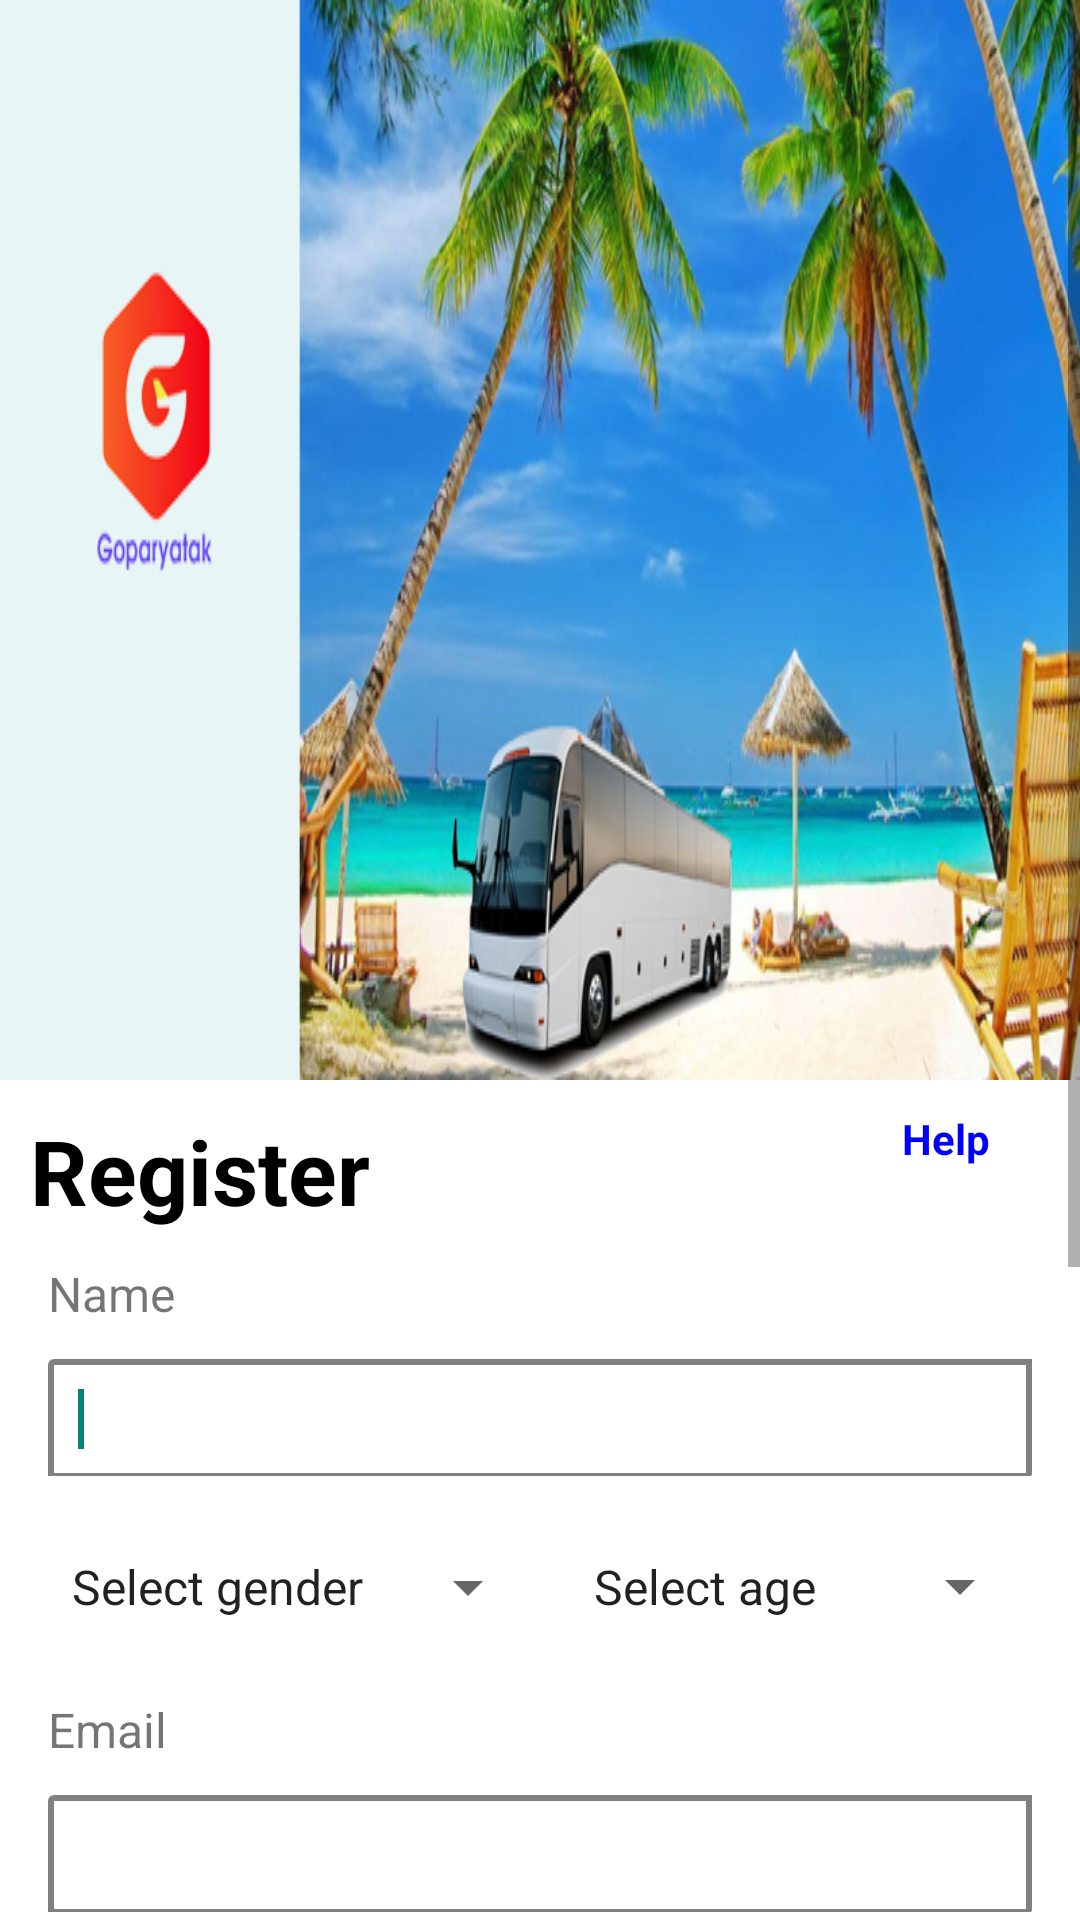

The Android layout XML behind this screen, and the referenced resources:
<!-- AndroidManifest.xml: activity theme Theme.AppCompat.Light.NoActionBar -->
<!-- res/layout/activity_register.xml -->
<?xml version="1.0" encoding="utf-8"?>
<ScrollView xmlns:android="http://schemas.android.com/apk/res/android"
    android:layout_width="match_parent"
    android:layout_height="match_parent"
    xmlns:app="http://schemas.android.com/apk/res-auto">
    <LinearLayout
        android:layout_width="match_parent"
        android:layout_height="wrap_content"
        android:orientation="vertical"
        android:weightSum="1">
        <LinearLayout
            android:layout_width="match_parent"
            android:layout_height="0dp"
            android:background="@drawable/registration_sreen"
            android:layout_weight="0.2"/>
        <LinearLayout
            android:layout_width="match_parent"
            android:layout_height="0dp"
            android:orientation="vertical"
            android:background="#ffff"
            android:layout_weight="0.8">

            <LinearLayout
                android:layout_width="match_parent"
                android:layout_height="wrap_content"
                android:orientation="horizontal">
                <TextView
                    android:id="@+id/registerText"
                    android:layout_height="wrap_content"
                    android:layout_width="wrap_content"
                    android:padding="10dp"
                    android:textSize="30sp"
                    android:textStyle="bold"
                    android:textColor="@color/black"
                    android:layout_weight="1"
                    android:text="@string/register_text" />
                <TextView
                    android:id="@+id/helpText"
                    android:layout_height="wrap_content"
                    android:layout_width="wrap_content"
                    android:paddingTop="10dp"
                    android:paddingLeft="10dp"
                    android:paddingBottom="10dp"
                    android:textColor="#0000FF"
                    android:textStyle="bold"
                    android:paddingRight="30dp"
                    android:layout_gravity="right"
                    android:text="@string/help_text" />
            </LinearLayout>
            <TextView
                android:id="@+id/nameText"
                android:layout_height="wrap_content"
                android:layout_width="wrap_content"
                android:paddingLeft="16dp"
                android:textSize="16sp"
                android:text="@string/name_text" />
            <com.google.android.material.textfield.TextInputLayout
                android:id="@+id/til_mobileNumber"
                android:layout_width="match_parent"
                android:layout_height="50dp"
                android:layout_marginLeft="16dp"
                android:layout_marginRight="16dp"

                >

                <EditText
                    android:id="@+id/name"
                    android:layout_centerVertical="true"
                    android:inputType="textPersonName"
                    android:text=""
                    android:padding="10dp"
                    android:background="@drawable/edit_text_border"
                    android:textColor="@color/black"
                    android:layout_height="40dp"
                    android:layout_width="match_parent">

                    <requestFocus />

                </EditText>
            </com.google.android.material.textfield.TextInputLayout>

            <LinearLayout
                android:layout_width="match_parent"
                android:layout_height="wrap_content"
                android:layout_margin="16dp"
                android:orientation="horizontal"
                >
            <Spinner
                android:id="@+id/spinnerGender"
                android:layout_width="0dp"
                android:layout_height="wrap_content"
                android:entries="@array/gender_arrays"
                android:layout_weight="0.5"
                android:spinnerMode="dropdown"
                android:padding="0dp"
                android:prompt="@string/gender_prompt" />
            <Spinner
                android:id="@+id/spinnerAge"
                android:layout_width="0dp"
                android:layout_height="wrap_content"
                android:entries="@array/age_arrays"
                android:layout_weight="0.5"
                android:spinnerMode="dropdown"
                android:padding="10dp"
                android:prompt="@string/age_prompt" />
            </LinearLayout>

            <TextView
                android:id="@+id/emailText"
                android:layout_height="wrap_content"
                android:layout_width="wrap_content"
                android:paddingLeft="16dp"
                android:textSize="16sp"
                android:text="Email" />
            <com.google.android.material.textfield.TextInputLayout
                android:id="@+id/til_email"
                android:layout_width="match_parent"
                android:layout_height="50dp"
                android:layout_marginLeft="16dp"
                android:layout_marginRight="16dp"
                >

                <EditText
                    android:id="@+id/email"
                    android:layout_centerVertical="true"
                    android:inputType="textPersonName"
                    android:text=""
                    android:padding="10dp"
                    android:background="@drawable/edit_text_border"
                    android:textColor="@color/black"
                    android:layout_height="40dp"
                    android:layout_width="match_parent">

                </EditText>
            </com.google.android.material.textfield.TextInputLayout>
            <TextView
                android:id="@+id/phoneText"
                android:layout_height="wrap_content"
                android:layout_width="wrap_content"
                android:paddingLeft="16dp"
                android:textSize="16sp"
                android:text="@string/phone_text" />
            <com.google.android.material.textfield.TextInputLayout
                android:id="@+id/til_phone"
                android:layout_width="match_parent"
                android:layout_height="50dp"
                android:layout_marginLeft="16dp"
                android:layout_marginRight="16dp"
                >

                <EditText
                    android:id="@+id/phone"
                    android:layout_centerVertical="true"
                    android:ems="10"
                    android:inputType="phone"
                    android:maxLength="10"
                    android:text=""
                    android:padding="10dp"
                    android:background="@drawable/edit_text_border"
                    android:textColor="@color/black"
                    android:layout_height="40dp"
                    android:layout_width="match_parent">

                </EditText>
            </com.google.android.material.textfield.TextInputLayout>
            <TextView
                android:id="@+id/passwordText"
                android:layout_height="wrap_content"
                android:layout_width="wrap_content"
                android:paddingLeft="16dp"
                android:textSize="16sp"
                android:text="Password" />
            <com.google.android.material.textfield.TextInputLayout
                android:id="@+id/til_password"
                android:layout_width="match_parent"
                android:layout_height="60dp"
                android:layout_marginLeft="16dp"
                android:layout_marginRight="16dp"
                app:passwordToggleEnabled="true"
                app:passwordToggleDrawable="@drawable/show_password_selector"
                >

                <EditText
                    android:id="@+id/password"
                    android:layout_centerVertical="true"
                    android:inputType="textVisiblePassword"
                    android:text=""
                    android:padding="10dp"
                    android:background="@drawable/edit_text_border"
                    android:textColor="@color/black"
                    android:layout_height="50dp"
                    android:layout_width="match_parent">

                </EditText>
            </com.google.android.material.textfield.TextInputLayout>
            <Button
                android:layout_width="match_parent"
                android:layout_height="wrap_content"
                android:id="@+id/btn_register"
                android:text="@string/register_text"
                android:textColor="@color/white"
                android:background="#0000FF"
                android:layout_margin="16dp"/>

            <TextView
                android:id="@+id/orText"
                android:layout_width="wrap_content"
                android:layout_height="wrap_content"
                android:layout_gravity="center"
                android:text="or" />

            <Button
                android:layout_width="match_parent"
                android:layout_height="wrap_content"
                android:id="@+id/btn_login"
                android:text="@string/login_text"
                android:textColor="@color/white"
                android:background="#0000FF"
                android:layout_margin="16dp"/>

        </LinearLayout>
    </LinearLayout>
</ScrollView>
<!-- resources referenced by this layout -->
<resources>
  <string-array name="gender_arrays">
          <item>Select gender</item>
          <item>Male</item>
          <item>Female</item>
          <item>Other</item>
      </string-array>
  <color name="black">#FF000000</color>
  <color name="white">#ffffff</color>
  <!-- drawable edit_text_border (drawable) -->
  <?xml version="1.0" encoding="utf-8"?>
  <layer-list xmlns:android="http://schemas.android.com/apk/res/android">
      <item>
          <shape android:shape="rectangle">
              <stroke android:width="2dp" android:height="2dp"
                  android:color="#808080" />
              <solid android:color="#ffff" />
              <padding android:left="1dp" android:top="1dp" android:right="1dp"
                  android:bottom="1dp" />
  
              <corners android:radius="1dp" android:bottomRightRadius="1dp"
                  android:bottomLeftRadius="0dp" android:topLeftRadius="1dp"
                  android:topRightRadius="0dp" />
          </shape>
      </item>
  
  </layer-list>
  <!-- drawable show_password_selector (drawable) -->
  <?xml version="1.0" encoding="utf-8"?>
  <selector xmlns:android="http://schemas.android.com/apk/res/android">
      <item android:drawable="@drawable/ic_visibility_black_18dp_foreground" android:state_checked="true"/>
      <item android:drawable="@drawable/ic_visibility_off_black_18dp_foreground"/>
  </selector>
  <string name="age_prompt">Select age</string>
  <string name="gender_prompt">Select gender</string>
  <string name="help_text">Help</string>
  <string name="login_text">Log In</string>
  <string name="name_text">Name</string>
  <string name="phone_text">Phone Number</string>
  <string name="register_text">Register</string>
</resources>
